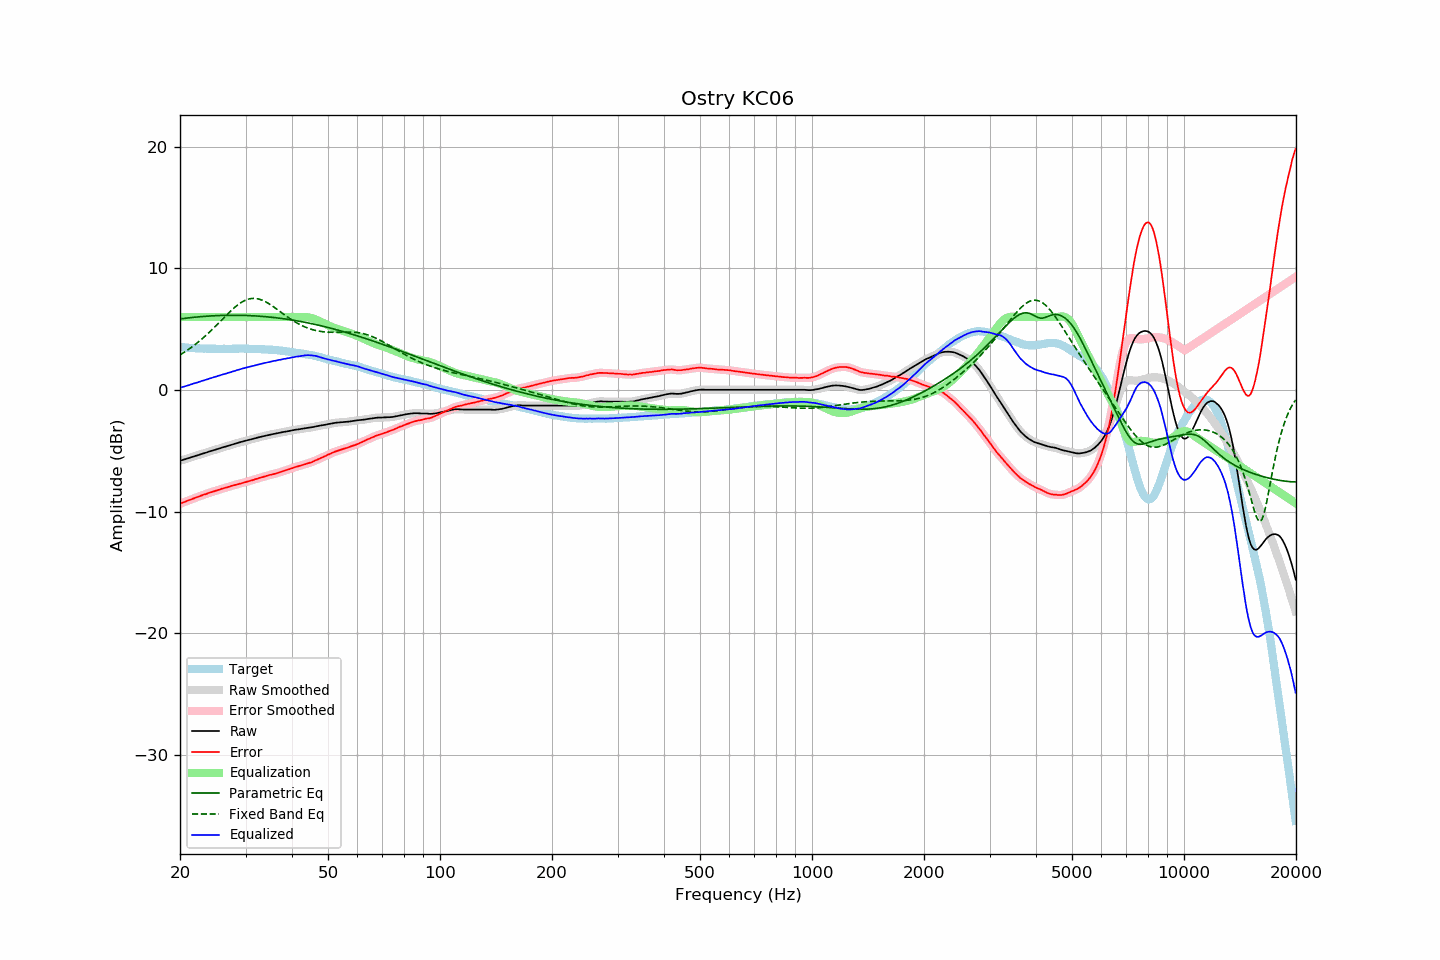

The file beside this chart, header and first rows:
frequency, raw, error, smoothed, error_smoothed, equalization, parametric_eq, fixed_band_eq, equalized_raw, equalized_smoothed, target
20.00, -5.82, -9.36, -5.82, -9.36, 6.00, 5.85, 2.89, 0.18, 0.18, 3.54
20.20, -5.78, -9.31, -5.78, -9.31, 6.00, 5.86, 2.97, 0.22, 0.22, 3.53
20.40, -5.74, -9.26, -5.74, -9.26, 6.00, 5.88, 3.05, 0.26, 0.26, 3.52
20.61, -5.70, -9.21, -5.70, -9.20, 6.00, 5.90, 3.14, 0.30, 0.30, 3.51
20.81, -5.66, -9.15, -5.66, -9.15, 6.00, 5.91, 3.22, 0.34, 0.34, 3.48
21.02, -5.62, -9.10, -5.62, -9.10, 6.00, 5.93, 3.31, 0.38, 0.38, 3.47
21.23, -5.58, -9.05, -5.58, -9.05, 6.00, 5.94, 3.41, 0.42, 0.42, 3.46
21.44, -5.53, -9.00, -5.53, -9.00, 6.00, 5.96, 3.50, 0.47, 0.47, 3.47
21.66, -5.49, -8.95, -5.49, -8.95, 6.00, 5.97, 3.60, 0.51, 0.51, 3.45
21.87, -5.45, -8.90, -5.45, -8.90, 6.00, 5.99, 3.70, 0.55, 0.55, 3.45
22.09, -5.41, -8.84, -5.41, -8.85, 6.00, 6.00, 3.80, 0.59, 0.59, 3.43
22.31, -5.37, -8.80, -5.37, -8.80, 6.00, 6.01, 3.91, 0.63, 0.63, 3.43
22.54, -5.33, -8.75, -5.33, -8.75, 6.00, 6.02, 4.02, 0.67, 0.67, 3.42
22.76, -5.28, -8.70, -5.28, -8.70, 6.00, 6.03, 4.13, 0.72, 0.72, 3.42
22.99, -5.24, -8.65, -5.24, -8.65, 6.00, 6.05, 4.24, 0.76, 0.76, 3.41
23.22, -5.20, -8.60, -5.20, -8.61, 6.00, 6.06, 4.36, 0.80, 0.80, 3.40
23.45, -5.16, -8.57, -5.16, -8.56, 6.00, 6.07, 4.48, 0.84, 0.84, 3.41
23.69, -5.12, -8.52, -5.12, -8.52, 6.00, 6.08, 4.60, 0.88, 0.88, 3.40
23.92, -5.07, -8.46, -5.07, -8.47, 6.00, 6.08, 4.72, 0.93, 0.93, 3.39
24.16, -5.03, -8.43, -5.03, -8.43, 6.00, 6.09, 4.85, 0.97, 0.97, 3.40
24.40, -4.99, -8.39, -4.99, -8.39, 6.00, 6.10, 4.98, 1.01, 1.01, 3.40
24.65, -4.95, -8.35, -4.95, -8.35, 6.00, 6.11, 5.10, 1.05, 1.05, 3.40
24.89, -4.91, -8.31, -4.91, -8.30, 6.00, 6.11, 5.24, 1.09, 1.09, 3.40
25.14, -4.87, -8.26, -4.87, -8.26, 6.00, 6.12, 5.37, 1.13, 1.13, 3.38
25.39, -4.83, -8.21, -4.83, -8.21, 6.00, 6.13, 5.50, 1.17, 1.17, 3.38
25.65, -4.79, -8.17, -4.79, -8.17, 6.00, 6.13, 5.64, 1.21, 1.21, 3.38
25.91, -4.74, -8.12, -4.75, -8.13, 6.00, 6.13, 5.77, 1.26, 1.25, 3.38
26.16, -4.70, -8.09, -4.71, -8.09, 6.00, 6.14, 5.91, 1.30, 1.29, 3.39
26.43, -4.67, -8.06, -4.67, -8.06, 6.00, 6.14, 6.04, 1.33, 1.33, 3.39
26.69, -4.63, -8.02, -4.63, -8.02, 6.00, 6.14, 6.17, 1.37, 1.37, 3.39
26.96, -4.59, -7.98, -4.59, -7.98, 6.00, 6.15, 6.30, 1.41, 1.41, 3.39
27.23, -4.55, -7.94, -4.55, -7.94, 6.00, 6.15, 6.43, 1.45, 1.45, 3.39
27.50, -4.50, -7.89, -4.50, -7.89, 6.00, 6.15, 6.56, 1.50, 1.50, 3.39
27.77, -4.46, -7.86, -4.46, -7.85, 6.00, 6.15, 6.68, 1.54, 1.54, 3.39
28.05, -4.42, -7.81, -4.42, -7.82, 6.00, 6.15, 6.79, 1.58, 1.58, 3.39
28.33, -4.39, -7.79, -4.39, -7.79, 6.00, 6.15, 6.91, 1.61, 1.61, 3.40
28.62, -4.35, -7.75, -4.35, -7.75, 6.00, 6.15, 7.01, 1.65, 1.65, 3.40
28.90, -4.31, -7.72, -4.31, -7.72, 6.00, 6.15, 7.11, 1.69, 1.69, 3.41
29.19, -4.27, -7.68, -4.27, -7.68, 6.00, 6.14, 7.19, 1.73, 1.73, 3.41
29.48, -4.24, -7.65, -4.24, -7.65, 6.00, 6.14, 7.27, 1.76, 1.76, 3.41
29.78, -4.20, -7.61, -4.20, -7.61, 6.00, 6.14, 7.34, 1.80, 1.80, 3.41
30.08, -4.16, -7.57, -4.17, -7.57, 6.00, 6.13, 7.40, 1.84, 1.83, 3.40
30.38, -4.13, -7.52, -4.13, -7.53, 6.00, 6.13, 7.45, 1.87, 1.87, 3.39
30.68, -4.10, -7.49, -4.10, -7.49, 6.00, 6.12, 7.49, 1.90, 1.90, 3.39
30.99, -4.07, -7.46, -4.07, -7.46, 6.00, 6.12, 7.52, 1.93, 1.93, 3.39
31.30, -4.03, -7.42, -4.03, -7.42, 6.00, 6.11, 7.53, 1.97, 1.97, 3.39
31.61, -4.00, -7.39, -4.00, -7.38, 6.00, 6.10, 7.54, 2.00, 2.00, 3.38
31.93, -3.96, -7.32, -3.96, -7.34, 6.00, 6.09, 7.53, 2.04, 2.04, 3.36
32.24, -3.93, -7.30, -3.93, -7.29, 6.00, 6.09, 7.51, 2.07, 2.07, 3.37
32.57, -3.89, -7.25, -3.89, -7.25, 6.00, 6.08, 7.48, 2.11, 2.11, 3.36
32.89, -3.86, -7.22, -3.86, -7.22, 6.00, 6.07, 7.44, 2.14, 2.14, 3.36
33.22, -3.83, -7.18, -3.83, -7.18, 6.00, 6.06, 7.39, 2.17, 2.17, 3.35
33.55, -3.79, -7.14, -3.79, -7.14, 6.00, 6.05, 7.34, 2.21, 2.21, 3.35
33.89, -3.76, -7.10, -3.76, -7.10, 6.00, 6.03, 7.27, 2.24, 2.24, 3.34
34.23, -3.73, -7.06, -3.73, -7.06, 6.00, 6.02, 7.20, 2.27, 2.27, 3.33
34.57, -3.70, -7.02, -3.70, -7.02, 6.00, 6.01, 7.12, 2.30, 2.30, 3.32
34.92, -3.67, -6.98, -3.67, -6.99, 6.00, 6.00, 7.04, 2.33, 2.33, 3.31
35.27, -3.64, -6.97, -3.65, -6.96, 6.00, 5.98, 6.95, 2.36, 2.35, 3.33
35.62, -3.62, -6.93, -3.62, -6.93, 6.00, 5.97, 6.86, 2.38, 2.38, 3.30
35.97, -3.60, -6.90, -3.60, -6.90, 6.00, 5.95, 6.77, 2.40, 2.40, 3.30
... 635 more rows
